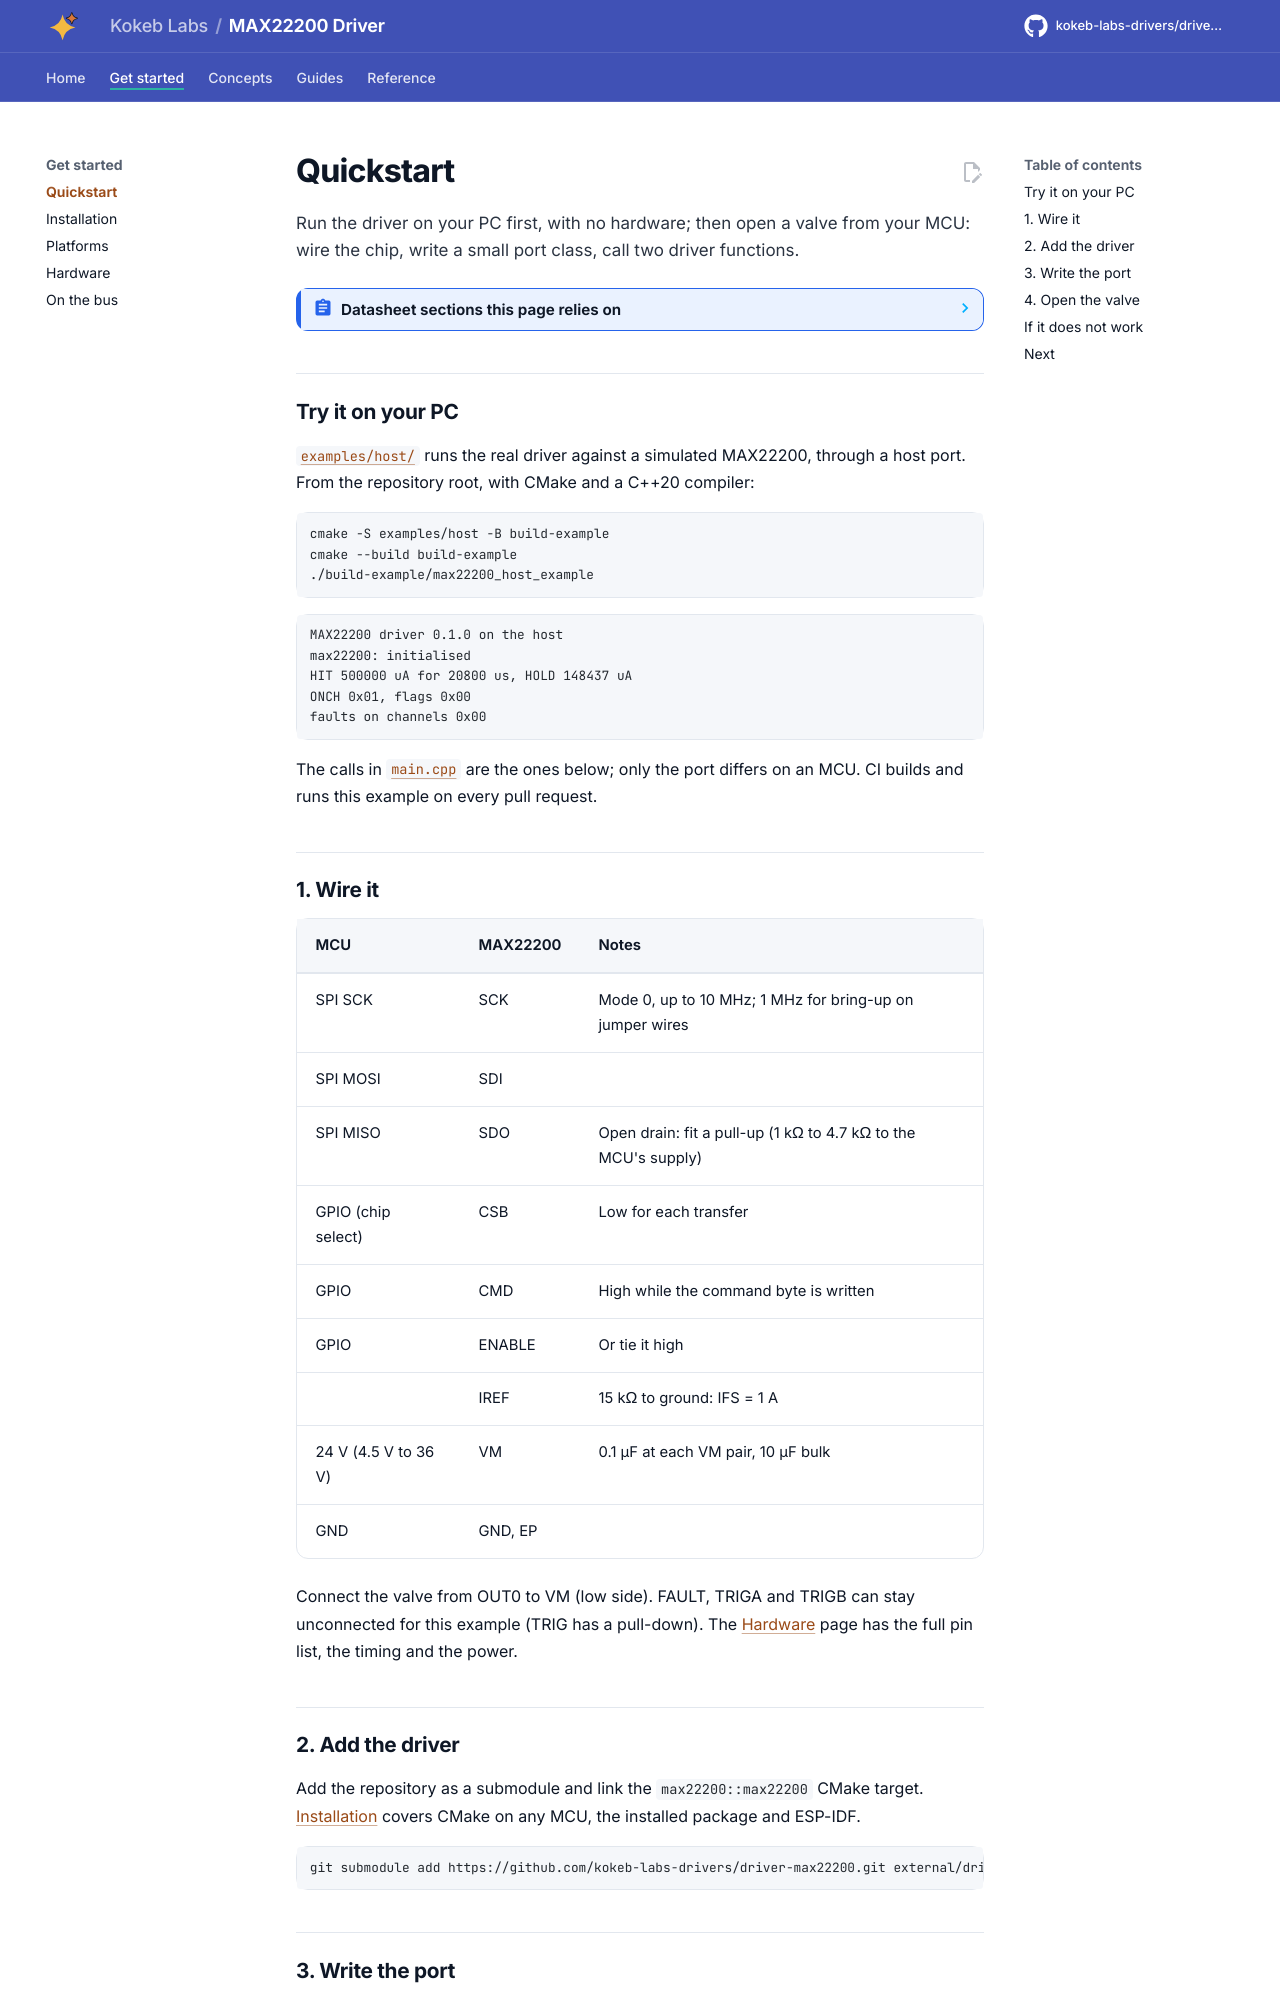

repository: kokeb-labs-drivers/driver-max22200 · page: dev/quickstart/index.html · generator: mkdocs

# Quickstart

Run the driver on your PC first, with no hardware; then open a valve from your MCU: wire the chip, write a small
port class, call two driver functions.

<!-- generated: datasheet-refs -->
??? abstract "Datasheet sections this page relies on"

    From Analog Devices 19-100531 1:

    - Pins, CMD, ENABLE, FAULT and the TRIG inputs: Pin Configuration; Pin Description, p. 12

    All of them, with the driver API for each: [Datasheet map](datasheet.md).
<!-- /generated -->

## Try it on your PC

[`examples/host/`](../examples/host/README.md) runs the real driver against a simulated MAX22200, through a host
port. From the repository root, with CMake and a C++20 compiler:

```bash
cmake -S examples/host -B build-example
cmake --build build-example
./build-example/max22200_host_example
```

```text
MAX22200 driver 0.1.0 on the host
max22200: initialised
HIT 500000 uA for 20800 us, HOLD 148437 uA
ONCH 0x01, flags 0x00
faults on channels 0x00
```

The calls in [`main.cpp`](../examples/host/main.cpp) are the ones below; only the port differs on an MCU. CI builds
and runs this example on every pull request.
